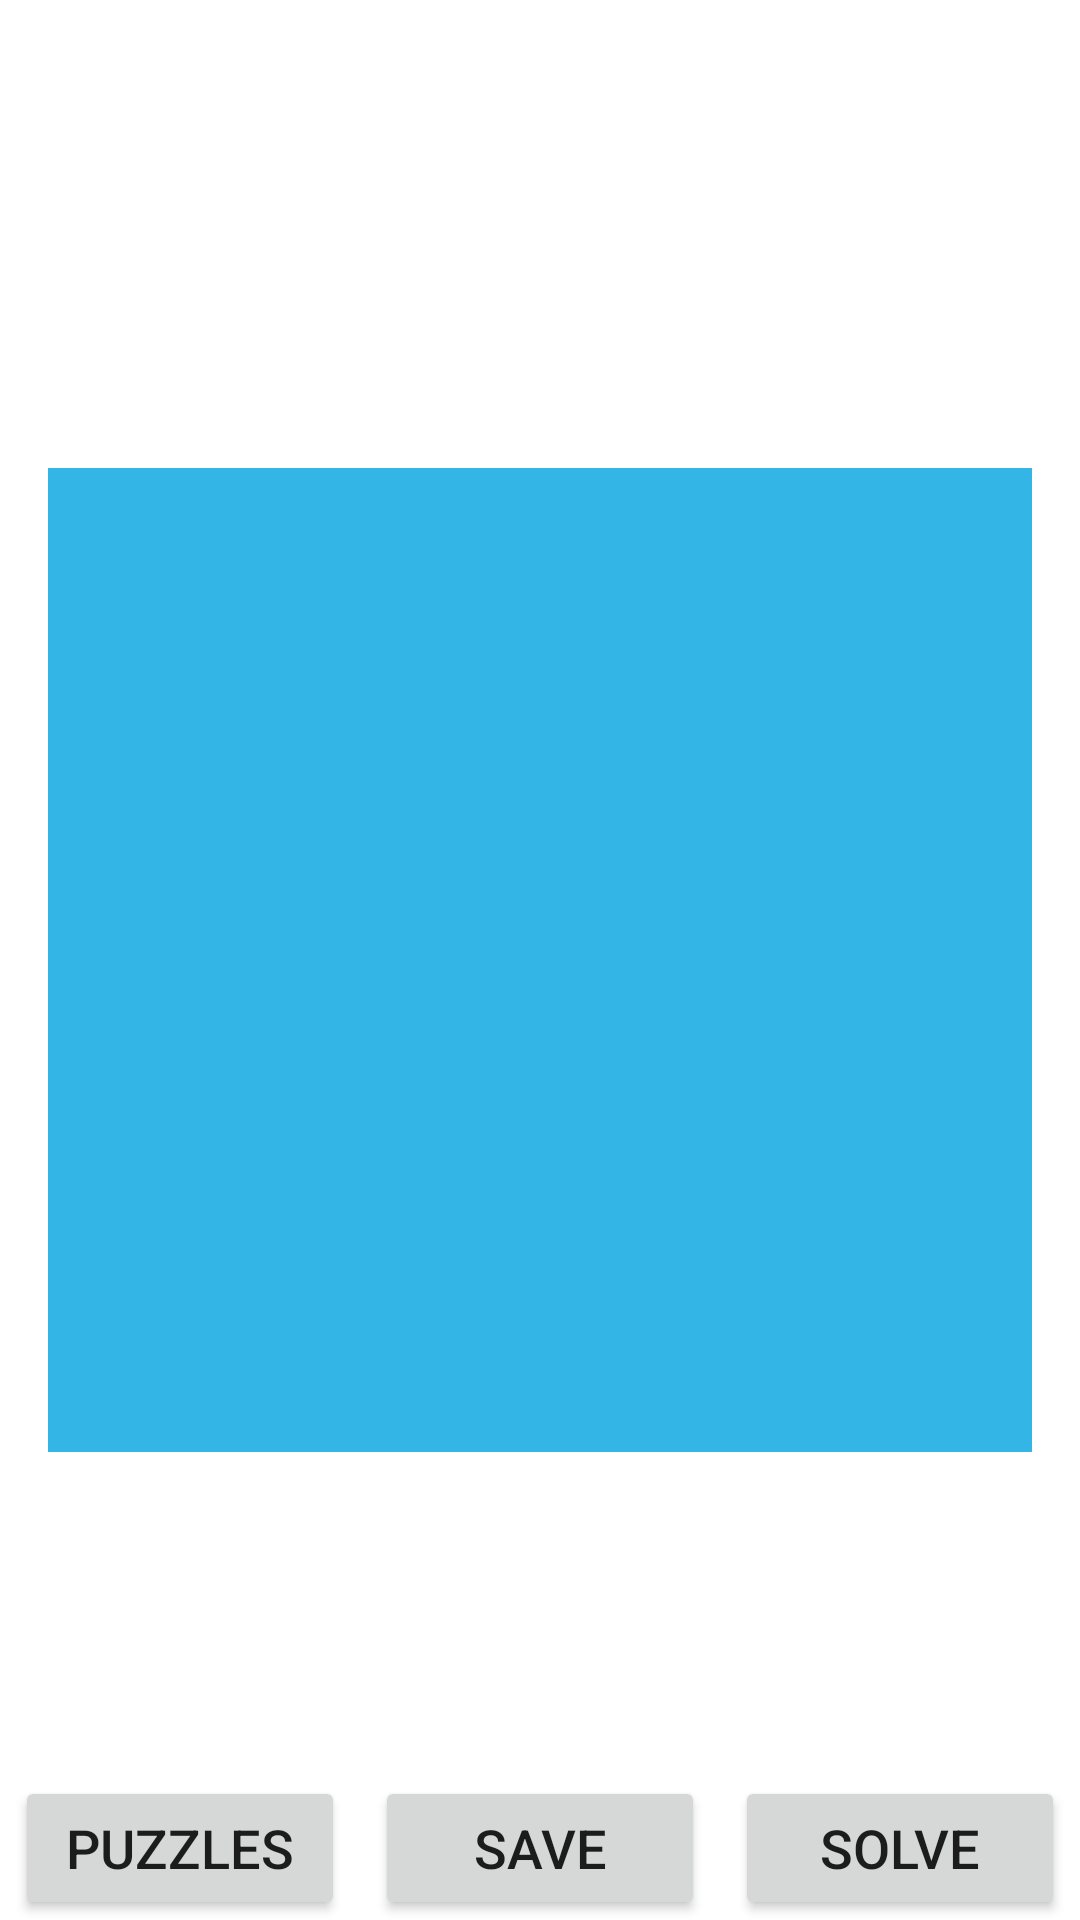

Layout XML and referenced resources for this Android screen:
<!-- AndroidManifest.xml: activity theme Theme.Sudoku_creator.NoActionBar -->
<!-- res/layout/activity_main.xml -->
<?xml version="1.0" encoding="utf-8"?>
<androidx.constraintlayout.widget.ConstraintLayout
    android:id="@+id/layout"
    xmlns:android="http://schemas.android.com/apk/res/android"
    xmlns:tools="http://schemas.android.com/tools"
    xmlns:app="http://schemas.android.com/apk/res-auto"
    android:layout_width="match_parent"
    android:layout_height="match_parent"
    tools:context=".Activities.MainActivity">

    <View
        android:id="@+id/gridFrame"
        android:layout_width="0dp"
        android:layout_height="0dp"
        android:layout_margin="16dp"
        android:background="@android:color/holo_blue_light"
        app:layout_constraintBottom_toBottomOf="parent"
        app:layout_constraintDimensionRatio="1:1"
        app:layout_constraintEnd_toEndOf="parent"
        app:layout_constraintStart_toStartOf="parent"
        app:layout_constraintTop_toTopOf="parent" />

    <LinearLayout
        android:id="@+id/linearLayout"
        android:layout_width="match_parent"
        android:layout_height="wrap_content"
        android:orientation="horizontal"
        app:layout_constraintBottom_toBottomOf="parent"
        app:layout_constraintEnd_toEndOf="parent"
        app:layout_constraintStart_toStartOf="parent"
        tools:ignore="ButtonStyle">

        <Button
            android:id="@+id/savedButton"
            android:layout_width="0dp"
            android:layout_height="wrap_content"
            android:layout_marginStart="5dp"
            android:layout_marginEnd="5dp"
            android:layout_weight="1"
            android:onClick="savedPuzzles"
            android:text="PUZZLES"
            android:textSize="18dp" />

        <Button
            android:id="@+id/saveButton"
            android:layout_width="0dp"
            android:layout_height="wrap_content"
            android:layout_marginStart="5dp"
            android:layout_marginEnd="5dp"
            android:layout_weight="1"
            android:onClick="savePuzzle"
            android:text="SAVE"
            android:textSize="18dp" />

        <Button
            android:id="@+id/solveButton"
            android:layout_width="0dp"
            android:layout_height="wrap_content"
            android:layout_marginStart="5dp"
            android:layout_marginEnd="5dp"
            android:layout_weight="1"
            android:onClick="solvePuzzle"
            android:text="SOLVE"
            android:textSize="18dp" />
    </LinearLayout>

</androidx.constraintlayout.widget.ConstraintLayout>
<!-- resources referenced by this layout -->
<resources>
  <style name="Theme.Sudoku_creator.NoActionBar">
          <item name="windowActionBar">false</item>
          <item name="windowNoTitle">true</item>
      </style>
</resources>
